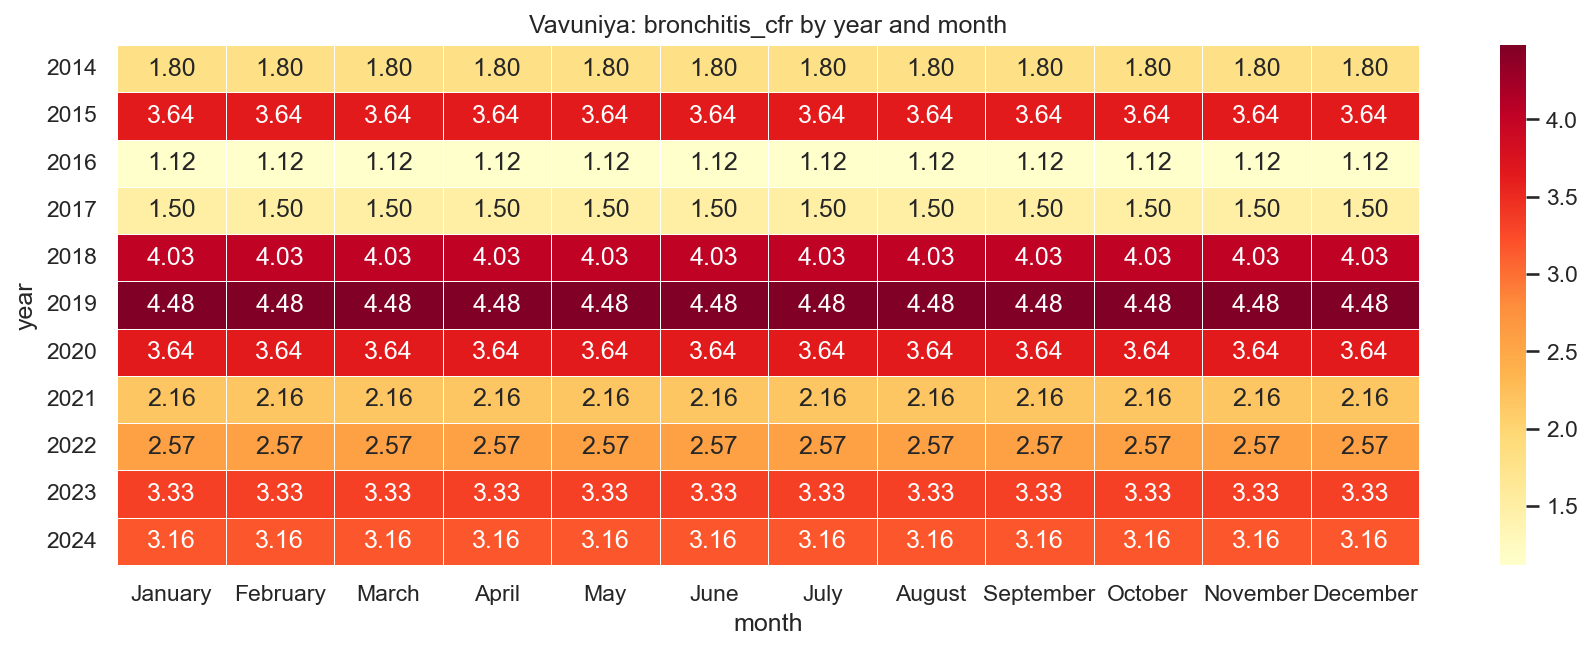

The file beside this chart, header and first rows:
year, January, February, March, April, May, June, July, August, September, October, November, December
2014, 1.8, 1.8, 1.8, 1.8, 1.8, 1.8, 1.8, 1.8, 1.8, 1.8, 1.8, 1.8
2015, 3.64, 3.64, 3.64, 3.64, 3.64, 3.64, 3.64, 3.64, 3.64, 3.64, 3.64, 3.64
2016, 1.12, 1.12, 1.12, 1.12, 1.12, 1.12, 1.12, 1.12, 1.12, 1.12, 1.12, 1.12
2017, 1.5, 1.5, 1.5, 1.5, 1.5, 1.5, 1.5, 1.5, 1.5, 1.5, 1.5, 1.5
2018, 4.03, 4.03, 4.03, 4.03, 4.03, 4.03, 4.03, 4.03, 4.03, 4.03, 4.03, 4.03
2019, 4.48, 4.48, 4.48, 4.48, 4.48, 4.48, 4.48, 4.48, 4.48, 4.48, 4.48, 4.48
2020, 3.64, 3.64, 3.64, 3.64, 3.64, 3.64, 3.64, 3.64, 3.64, 3.64, 3.64, 3.64
2021, 2.16, 2.16, 2.16, 2.16, 2.16, 2.16, 2.16, 2.16, 2.16, 2.16, 2.16, 2.16
2022, 2.57, 2.57, 2.57, 2.57, 2.57, 2.57, 2.57, 2.57, 2.57, 2.57, 2.57, 2.57
2023, 3.33, 3.33, 3.33, 3.33, 3.33, 3.33, 3.33, 3.33, 3.33, 3.33, 3.33, 3.33
2024, 3.16, 3.16, 3.16, 3.16, 3.16, 3.16, 3.16, 3.16, 3.16, 3.16, 3.16, 3.16
